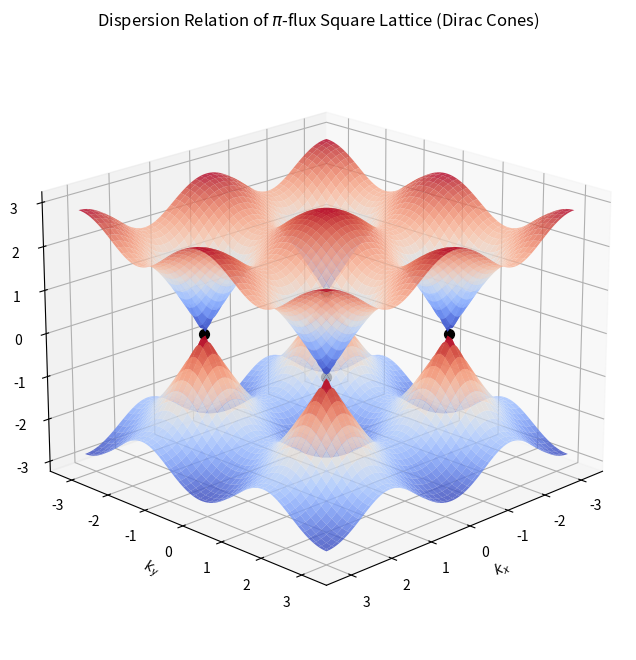

Generate this figure with matplotlib: (Note: this script raises an exception after producing the figure.)
import numpy as np
import matplotlib.pyplot as plt
from matplotlib import cm
from scipy.optimize import curve_fit
import os

def get_spectral_states(L, phi_range):
    n_sites = L * L
    gs_energies = []
    excited_energies = []

    def idx(x, y): return (x % L) * L + (y % L)

    for phi in phi_range:
        h_matrix = np.zeros((n_sites, n_sites), dtype=complex)
        for x in range(L):
            for y in range(L):
                # Vertical hopping
                h_matrix[idx(x, y), idx(x, y+1)] = -1.0
                h_matrix[idx(x, y+1), idx(x, y)] = -1.0
                
                # Horizontal hopping with pi-flux (-1)^y
                t_horiz = -1.0 * ((-1)**y)
                
                # Boundary twist phi
                if x == L - 1:
                    h_matrix[idx(x, y), idx(0, y)] = t_horiz * np.exp(1j * phi)
                    h_matrix[idx(0, y), idx(x, y)] = np.conj(t_horiz * np.exp(1j * phi))
                else:
                    h_matrix[idx(x, y), idx(x+1, y)] = t_horiz
                    h_matrix[idx(x+1, y), idx(x, y)] = t_horiz

        eigenvalues = np.sort(np.linalg.eigvalsh(h_matrix))
        
        # Ground State (GS): Sum of lower N/2 states
        e_gs = np.sum(eigenvalues[:n_sites // 2])
        
        # First Excited State: Move particle from highest occupied (N/2 - 1)
        # to lowest unoccupied (N/2)
        # E_exc = E_gs - epsilon_occ + epsilon_unocc
        e_exc = e_gs - eigenvalues[n_sites // 2 - 1] + eigenvalues[n_sites // 2]
        
        gs_energies.append(e_gs / n_sites)
        excited_energies.append(e_exc / n_sites)

    return np.array(gs_energies), np.array(excited_energies)

def plot_pi_flux_dispersion():
    # Create a dense grid of k-points in the Brillouin Zone
    k = np.linspace(-np.pi, np.pi, 100)
    kx, ky = np.meshgrid(k, k)

    # Dispersion for pi-flux square lattice (2-site unit cell)
    # epsilon(k) = +/- 2 * sqrt( cos(kx)^2 + cos(ky)^2 )
    # This specific form depends on the gauge, but hits 0 at (+/-pi/2, +/-pi/2)
    energy_plus = 2 * np.sqrt(np.cos(kx)**2 + np.cos(ky)**2)
    energy_minus = -energy_plus

    # --- Plotting ---
    fig = plt.figure(figsize=(12, 8))
    ax = fig.add_subplot(111, projection='3d')

    # Plot Upper and Lower Bands
    surf1 = ax.plot_surface(kx, ky, energy_plus, cmap=cm.coolwarm, alpha=0.8, antialiased=True)
    surf2 = ax.plot_surface(kx, ky, energy_minus, cmap=cm.coolwarm, alpha=0.8, antialiased=True)

    # Mark the Dirac Points
    dirac_points = [ (np.pi/2, np.pi/2), (-np.pi/2, -np.pi/2), (np.pi/2, -np.pi/2), (-np.pi/2, np.pi/2) ]
    for px, py in dirac_points:
        ax.scatter([px], [py], [0], color='black', s=50, zorder=10)

    ax.set_title(r"Dispersion Relation of $\pi$-flux Square Lattice (Dirac Cones)")
    ax.set_xlabel(r"$k_x$")
    ax.set_ylabel(r"$k_y$")
    ax.set_zlabel(r"Energy $\epsilon(k)$")
    ax.view_init(elev=20, azim=45)

    plt.savefig("FreeFermions/plots/Dispersions/pi_flux_dispersion.png", dpi=300)
    

def plot_dirac_cuts(L, phi):
    # 1. Create the continuous 3D surface
    k = np.linspace(-np.pi, np.pi, 100)
    kx_surf, ky_surf = np.meshgrid(k, k)
    energy_surf = 2 * np.sqrt(np.cos(kx_surf)**2 + np.cos(ky_surf)**2)

    fig = plt.figure(figsize=(12, 9))
    ax = fig.add_subplot(111, projection='3d')

    # Plot the Dirac Cones (Upper and Lower)
    ax.plot_surface(kx_surf, ky_surf, energy_surf, cmap=cm.Blues, alpha=0.3, antialiased=True)
    ax.plot_surface(kx_surf, ky_surf, -energy_surf, cmap=cm.Blues, alpha=0.3, antialiased=True)

    # 2. Calculate and plot the discrete lines (cuts) for a given phi
    # We plot lines along ky for each discrete kx
    nx_values = np.arange(L)
    ky_continuous = np.linspace(-np.pi, np.pi, 200)

    for nx in nx_values:
        kx_val = (2 * np.pi * nx + phi) / L
        # Normalize kx to be within [-pi, pi] for the plot
        kx_plot = ((kx_val + np.pi) % (2 * np.pi)) - np.pi

        # Calculate energy along this cut
        e_line = 2 * np.sqrt(np.cos(kx_plot)**2 + np.cos(ky_continuous)**2)
        
        # Draw the lines on the cones
        ax.plot([kx_plot]*len(ky_continuous), ky_continuous, e_line, color='red', lw=2, alpha=0.8)
        ax.plot([kx_plot]*len(ky_continuous), ky_continuous, -e_line, color='red', lw=2, alpha=0.8)

    # 3. Mark the discrete points (kx, ky) actually sampled by the LxL lattice
    for nx in range(L):
        for ny in range(L):
            kx_pt = (( (2 * np.pi * nx + phi) / L + np.pi) % (2 * np.pi)) - np.pi
            ky_pt = (( (2 * np.pi * ny) / L + np.pi) % (2 * np.pi)) - np.pi
            e_pt = 2 * np.sqrt(np.cos(kx_pt)**2 + np.cos(ky_pt)**2)
            
            ax.scatter([kx_pt], [ky_pt], [e_pt], color='black', s=20)
            ax.scatter([kx_pt], [ky_pt], [-e_pt], color='black', s=20)

    ax.set_title(f"Dirac Cone Sampling (L={L}, $\phi$={phi/np.pi:.2f}$\pi$)")
    ax.set_xlabel(r"$k_x$")
    ax.set_ylabel(r"$k_y$")
    ax.view_init(elev=25, azim=45)
    plt.savefig(f"FreeFermions/plots/Dispersions/dirac_cuts_L{L}_phi{phi/np.pi:.1f}.png", dpi=300)
    

def get_0_flux_spectral_flow(L, phi_range):
    n_sites = L * L
    gs_energies = []
    excited_energies = []
    def idx(x, y): return (x % L) * L + (y % L)

    for phi in phi_range:
        h_matrix = np.zeros((n_sites, n_sites), dtype=complex)
        for x in range(L):
            for y in range(L):
                # Uniform Hopping (No staggered signs)
                h_matrix[idx(x, y), idx(x, y+1)] = -1.0
                h_matrix[idx(x, y+1), idx(x, y)] = -1.0
                
                # Boundary twist phi
                t_horiz = -1.0
                if x == L - 1:
                    h_matrix[idx(x, y), idx(0, y)] = t_horiz * np.exp(1j * phi)
                    h_matrix[idx(0, y), idx(x, y)] = np.conj(t_horiz * np.exp(1j * phi))
                else:
                    h_matrix[idx(x, y), idx(x+1, y)] = t_horiz
                    h_matrix[idx(x+1, y), idx(x, y)] = t_horiz

        eigenvalues = np.sort(np.linalg.eigvalsh(h_matrix))
        e_gs = np.sum(eigenvalues[:n_sites // 2])
        e_exc = e_gs - eigenvalues[n_sites // 2 - 1] + eigenvalues[n_sites // 2]
        gs_energies.append(e_gs / n_sites)
        excited_energies.append(e_exc / n_sites)

    return np.array(gs_energies), np.array(excited_energies)



def plot_fermi_surface_dispersion():
    k = np.linspace(-np.pi, np.pi, 100)
    kx, ky = np.meshgrid(k, k)

    # Standard Tight-Binding Dispersion (0-Flux)
    # epsilon(k) = -2t * (cos(kx) + cos(ky))
    energy_surf = -2 * (np.cos(kx) + np.cos(ky))

    fig = plt.figure(figsize=(10, 7))
    ax = fig.add_subplot(111, projection='3d')

    # Plot the Single Band
    surf = ax.plot_surface(kx, ky, energy_surf, cmap=cm.viridis, alpha=0.8)
    
    # Draw the Fermi Level at 0 (Half-filling)
    ax.contour(kx, ky, energy_surf, levels=[0], colors='red', linewidths=3)

    ax.set_title("0-Flux Dispersion: Standard Fermi Surface (Red Diamond)")
    ax.set_xlabel(r"$k_x$")
    ax.set_ylabel(r"$k_y$")
    ax.set_zlabel(r"Energy $\epsilon(k)$")
    plt.savefig("FreeFermions/plots/Dispersions/0_flux_fermi_surface_dispersion.png", dpi=300)
    plt.show()

def plot_0_flux_cuts(L, phi):
    # 1. Create the continuous 3D surface (Standard cosine band)
    k = np.linspace(-np.pi, np.pi, 100)
    kx_surf, ky_surf = np.meshgrid(k, k)
    energy_surf = -2 * (np.cos(kx_surf) + np.cos(ky_surf))

    fig = plt.figure(figsize=(12, 9))
    ax = fig.add_subplot(111, projection='3d')

    # Plot the Cosine Band
    ax.plot_surface(kx_surf, ky_surf, energy_surf, cmap=cm.viridis, alpha=0.3, antialiased=True)
    
    # Highlight the Fermi Surface (0-energy contour)
    ax.contour(kx_surf, ky_surf, energy_surf, levels=[0], colors='red', linewidths=3, offset=0)

    # 2. Calculate and plot the discrete lines (cuts) for a given phi
    nx_values = np.arange(L)
    ky_continuous = np.linspace(-np.pi, np.pi, 200)

    for nx in nx_values:
        kx_val = (2 * np.pi * nx + phi) / L
        kx_plot = ((kx_val + np.pi) % (2 * np.pi)) - np.pi
        
        # Calculate energy along this cut
        e_line = -2 * (np.cos(kx_plot) + np.cos(ky_continuous))
        
        # Draw the lines on the surface
        ax.plot([kx_plot]*len(ky_continuous), ky_continuous, e_line, color='darkorange', lw=2, alpha=0.8)

    # 3. Mark the discrete points (kx, ky) actually sampled
    for nx in range(L):
        for ny in range(L):
            kx_pt = (( (2 * np.pi * nx + phi) / L + np.pi) % (2 * np.pi)) - np.pi
            ky_pt = (( (2 * np.pi * ny) / L + np.pi) % (2 * np.pi)) - np.pi
            e_pt = -2 * (np.cos(kx_pt) + np.cos(ky_pt))
            ax.scatter([kx_pt], [ky_pt], [e_pt], color='black', s=20)

    ax.set_title(f"0-Flux Fermi Surface Sampling (L={L}, $\phi$={phi/np.pi:.2f}$\pi$)")
    ax.set_xlabel(r"$k_x$")
    ax.set_ylabel(r"$k_y$")
    ax.view_init(elev=25, azim=45)
    plt.savefig(f"FreeFermions/plots/Dispersions/0_flux_cuts_L{L}_phi{phi/np.pi:.1f}.png", dpi=300)
    

def plot_side_by_side(L_list, phis):
    fig1, ax1 = plt.subplots(figsize=(8, 6))
    fig2, ax2 = plt.subplots(figsize=(8, 6))
    fig3, ax3 = plt.subplots(figsize=(8, 6))
    x_phi = phis / np.pi
    
    # Colors for different L sizes
    colors = ['tab:blue', 'tab:orange', 'tab:green', 'tab:red', 'tab:purple', 'tab:brown', 'tab:pink', 'tab:gray']
    
    for i, L in enumerate(L_list):
        color = colors[i % len(colors)]
        
        # --- 0-Flux (Standard Fermi Sea) ---
        gs0, exc0 = get_0_flux_spectral_flow(L, phis)
        ax1.plot(x_phi, gs0, label=f"GS L={L}", color=color, lw=2)
        ax1.plot(x_phi, exc0, color=color, linestyle='--', alpha=0.5) # Excited state
        
        # --- Pi-Flux (Dirac Spin Liquid) ---
        gs_pi, exc_pi = get_spectral_states(L, phis)
        if L % 4 == 0:
            ax2.plot(x_phi, gs_pi, label=f"GS L={L}", color=color, lw=2)
            #ax2.plot(x_phi, exc_pi, color=color, linestyle='--', alpha=0.5) # Excited state
        elif L % 4 == 2:
            ax3.plot(x_phi, gs_pi, label=f"GS L={L}", color=color, lw=2)
            #ax3.plot(x_phi, exc_pi, color=color, linestyle='--', alpha=0.5) # Excited state

    # Formatting 0-Flux Plot
    ax1.set_title("0-Flux: Uniform Fermi Sea", fontsize=14)
    ax1.set_xlabel(r"Twist Angle $\phi$ ($\pi$ units)")
    ax1.set_ylabel("Energy per site (t units)")
    ax1.grid(True, linestyle='--', alpha=0.6)
    if len(ax1.lines) > 0:
        ax1.legend(title="Lattice Size")
    fig1.tight_layout()
    fig1.savefig("FreeFermions/plots/Spectral_flow/0_flux_spectral_flow.png", dpi=300)

    # Formatting Pi-Flux Plot (L = 4, 8, 12...)
    ax2.set_title(r"$\pi$-Flux: Dirac Spin Liquid ", fontsize=14)
    ax2.set_xlabel(r"Twist Angle $\phi$ ($\pi$ units)")
    ax2.set_ylabel("Energy per site (t units)")
    ax2.grid(True, linestyle='--', alpha=0.6)
    if len(ax2.lines) > 0:
        ax2.legend(title="Lattice Size")
    fig2.tight_layout()
    fig2.savefig("FreeFermions/plots/Spectral_flow/pi_flux_spectral_flow_L4n.png", dpi=300)

    # Formatting Pi-Flux Plot (L = 6, 10, 14...)
    ax3.set_title(r"$\pi$-Flux: Dirac Spin Liquid", fontsize=14)
    ax3.set_xlabel(r"Twist Angle $\phi$ ($\pi$ units)")
    ax3.set_ylabel("Energy per site (t units)")
    ax3.grid(True, linestyle='--', alpha=0.6)
    if len(ax3.lines) > 0:
        ax3.legend(title="Lattice Size")
    fig3.tight_layout()
    fig3.savefig("FreeFermions/plots/Spectral_flow/pi_flux_spectral_flow_L4n_plus_2.png", dpi=300)
    


def get_mf_correlation_length(L, phi, flux_type='pi'):
    n_sites = L * L
    def idx(x, y): return (x % L) * L + (y % L)
    
    # 1. Build Hamiltonian
    h_matrix = np.zeros((n_sites, n_sites), dtype=complex)
    for x in range(L):
        for y in range(L):
            # Vertical
            h_matrix[idx(x, y), idx(x, y+1)] = -1.0
            h_matrix[idx(x, y+1), idx(x, y)] = -1.0
            # Horizontal
            t_horiz = -1.0 * ((-1)**y if flux_type == 'pi' else 1.0)
            if x == L - 1:
                h_matrix[idx(x, y), idx(0, y)] = t_horiz * np.exp(1j * phi)
                h_matrix[idx(0, y), idx(x, y)] = np.conj(t_horiz * np.exp(1j * phi))
            else:
                h_matrix[idx(x, y), idx(x+1, y)] = t_horiz
                h_matrix[idx(x+1, y), idx(x, y)] = t_horiz

    # 2. Diagonalize and get Correlation Matrix P
    vals, vecs = np.linalg.eigh(h_matrix)
    # Occupation: fill the lower half
    occ_vecs = vecs[:, :n_sites // 2]
    P = occ_vecs @ occ_vecs.conj().T
    
    # 3. Measure correlations along x-axis (y=0)
    r_vals = np.arange(1, L)
    corrs = []
    origin = idx(0, 0)
    for r in r_vals:
        # We take the absolute square to mimic spin correlations
        val = np.abs(P[origin, idx(r, 0)])**2
        corrs.append(val)
    
    # 4. Periodic Fit with Robustness
    def periodic_model(r, A, xi):
        # Using a very small epsilon to prevent division by zero if xi is tiny
        return A * (np.exp(-r/xi) + np.exp(-(L-r)/xi))

    # Lower the initial guess if you expect very short correlations
    initial_guess = [corrs[0], 1.0]
    
    # Change the 0.1 to something much smaller, like 1e-6, or even 0
    try:
        popt, _ = curve_fit(
            periodic_model, 
            r_vals, 
            corrs, 
            p0=initial_guess, 
            # Lower bound for xi is now 1e-6 instead of 0.1
            bounds=((0, 1e-6), (np.inf, L * 5)), 
            maxfev=10000 # Increased for better convergence at small xi
        )
        return popt[1]
    except RuntimeError:
        # If it still fails, it's usually because xi is effectively infinite
        # (the system is gapless). You can return a large value or NaN.
        return np.nan


def plot_1_over_Correlation_lengths(L_values, phi_range):
    fig, (ax1, ax2) = plt.subplots(1, 2, figsize=(15, 6))
    
    # Convert phi_range to units of pi for the x-axis
    x_phi = phi_range 

    for L in L_values:
        # Calculate 1/xi. Note: if xi is np.nan or very large, 1/xi correctly approaches 0.
        xi_0_raw = np.array([get_mf_correlation_length(L, p, '0') for p in phi_range])
        xi_pi_raw = np.array([get_mf_correlation_length(L, p, 'pi') for p in phi_range])
        
        # Handle potential NaNs or division by zero gracefully
        inv_xi_0 = 1.0 / xi_0_raw
        inv_xi_pi = 1.0 / xi_pi_raw

        ax1.plot(x_phi, inv_xi_0, marker='o', markersize=4, label=f'L={L}')
        ax2.plot(x_phi, inv_xi_pi, marker='o', markersize=4, label=f'L={L}')

    # Formatting Ax1 (0-Flux)
    ax1.set_title(r"0-Flux: Inverse Correlation Length $1/\xi$")
    ax1.set_ylabel(r"$1/\xi$ (Inverse lattice units)")
    ax1.set_xlabel(r"Twist $\phi$ ($\pi$ units)")
    ax1.grid(True, linestyle='--', alpha=0.6)
    ax1.legend()

    # Formatting Ax2 (Pi-Flux)
    ax2.set_title(r"$\pi$-Flux: Inverse Correlation Length $1/\xi$")
    ax2.set_ylabel(r"$1/\xi$ (Inverse lattice units)")
    ax2.set_xlabel(r"Twist $\phi$ ($\pi$ units)")
    ax2.grid(True, linestyle='--', alpha=0.6)
    ax2.legend()

    plt.tight_layout()
    # Updated filename to reflect the change
    plt.savefig("FreeFermions/plots/Correlation_lengths/inv_correlation_length_comparison.png", dpi=300)
    

def get_second_moment_inv_xi(L, phi, flux_type='pi'):
    n_sites = L * L
    def idx(x, y): return (x % L) * L + (y % L)
    
    # 1. Build Hamiltonian
    h_matrix = np.zeros((n_sites, n_sites), dtype=complex)
    for x in range(L):
        for y in range(L):
            # Vertical hopping
            h_matrix[idx(x, y), idx(x, y+1)] = -1.0
            h_matrix[idx(x, y+1), idx(x, y)] = -1.0
            
            # Horizontal hopping with flux
            t_horiz = -1.0 * ((-1)**y if flux_type == 'pi' else 1.0)
            if x == L - 1:
                h_matrix[idx(x, y), idx(0, y)] = t_horiz * np.exp(1j * phi)
                h_matrix[idx(0, y), idx(x, y)] = np.conj(t_horiz * np.exp(1j * phi))
            else:
                h_matrix[idx(x, y), idx(x+1, y)] = t_horiz
                h_matrix[idx(x+1, y), idx(x, y)] = t_horiz

    # 2. Get Correlation Matrix P (Ground State)
    vals, vecs = np.linalg.eigh(h_matrix)
    occ_vecs = vecs[:, :n_sites // 2]
    P = occ_vecs @ occ_vecs.conj().T
    
    # 3. Calculate Structure Factor S(q)
    # We use Q = (pi, pi) for the Antiferromagnetic peak
    # and k_min = (2*pi/L, 0) for the nearest neighbor momentum
    Q = np.array([np.pi, np.pi])
    k_min = np.array([2 * np.pi / L, 0])
    
    sq_peak = 0j
    sq_neighbor = 0j
    
    # Use site (0,0) as reference and sum over all r = (dx, dy)
    for dx in range(L):
        for dy in range(L):
            # For spin systems, correlation is roughly |P_ij|^2
            # We add the (-1)^(dx+dy) to account for the AF staggering
            corr = ((-1)**(dx+dy)) * np.abs(P[idx(0,0), idx(dx,dy)])**2
            
            r_vec = np.array([dx, dy])
            sq_peak += corr * np.exp(1j * np.dot(Q, r_vec))
            sq_neighbor += corr * np.exp(1j * np.dot(Q + k_min, r_vec))
    
    # 4. Apply Second Moment Formula
    sq_peak = np.abs(sq_peak)
    sq_neighbor = np.abs(sq_neighbor)
    
    # Formula: xi = 1/(2*sin(pi/L)) * sqrt(S(Q)/S(Q+k) - 1)
    ratio = sq_peak / sq_neighbor
    
    # If ratio < 1 (no peak), the system is extremely gapped
    if ratio <= 1.0:
        return 10.0 # Return a high value for 1/xi
    
    xi_2nd = (1.0 / (2.0 * np.sin(np.pi / L))) * np.sqrt(ratio - 1.0)
    
    return 1.0 / xi_2nd

def plot_second_moment_comparison(L_values, phi_range):
    fig, (ax1, ax2) = plt.subplots(1, 2, figsize=(16, 7))
    x_phi = phi_range / np.pi

    for L in L_values:
        print(f"Calculating for L={L}...")
        inv_xi_0 = [get_second_moment_inv_xi(L, p, '0') for p in phi_range]
        inv_xi_pi = [get_second_moment_inv_xi(L, p, 'pi') for p in phi_range]
        
        ax1.plot(x_phi, inv_xi_0, marker='o', markersize=4, label=f'L={L}')
        ax2.plot(x_phi, inv_xi_pi, marker='o', markersize=4, label=f'L={L}')

    # Formatting
    ax1.set_title(r"0-Flux: $1/\xi_{2nd}$ (Fermi Surface)", fontsize=14)
    ax1.set_ylabel(r"Inverse Correlation Length $1/\xi_{2nd}$")
    ax1.set_xlabel(r"Twist Angle $\phi$ ($\pi$ units)")
    ax1.grid(True, linestyle='--', alpha=0.6)
    ax1.legend()

    ax2.set_title(r"$\pi$-Flux: $1/\xi_{2nd}$ (Dirac Cones)", fontsize=14)
    ax2.set_xlabel(r"Twist Angle $\phi$ ($\pi$ units)")
    ax2.grid(True, linestyle='--', alpha=0.6)
    ax2.legend()

    plt.tight_layout()
    plt.savefig("FreeFermions/plots/Correlation_lengths/inv_xi_2nd_moment_comparison.png", dpi=300)
    

def plot_structure_factor(L, phi, flux_type='pi'):
    n_sites = L * L
    def idx(x, y): return (x % L) * L + (y % L)
    
    # 1. Build Hamiltonian
    h_matrix = np.zeros((n_sites, n_sites), dtype=complex)
    for x in range(L):
        for y in range(L):
            h_matrix[idx(x, y), idx(x, y+1)] = -1.0
            h_matrix[idx(x, y+1), idx(x, y)] = -1.0
            t_horiz = -1.0 * ((-1)**y if flux_type == 'pi' else 1.0)
            if x == L - 1:
                h_matrix[idx(x, y), idx(0, y)] = t_horiz * np.exp(1j * phi)
                h_matrix[idx(0, y), idx(x, y)] = np.conj(t_horiz * np.exp(1j * phi))
            else:
                h_matrix[idx(x, y), idx(x+1, y)] = t_horiz
                h_matrix[idx(x+1, y), idx(x, y)] = t_horiz

    # 2. Get Correlation Matrix P (Ground State)
    vals, vecs = np.linalg.eigh(h_matrix)
    occ_vecs = vecs[:, :n_sites // 2]
    P = occ_vecs @ occ_vecs.conj().T
    
    # 3. Calculate Structure Factor S(q) via 2D FFT
    corr_r = np.zeros((L, L))
    for dx in range(L):
        for dy in range(L):
            # True physical spin-spin correlation for free fermions via Wick's theorem:
            # C(r) = 3/4 * delta_{r,0} - 3/2 * |P_{0,r}|^2
            P_sq = np.abs(P[idx(0, 0), idx(dx, dy)])**2
            if dx == 0 and dy == 0:
                corr_r[dx, dy] = 0.75 - 1.5 * P_sq
            else:
                corr_r[dx, dy] = -1.5 * P_sq
            
    S_q = np.abs(np.fft.fft2(corr_r))
    
    # Wrap around for a fully periodic plot in momentum space
    S_q_periodic = np.zeros((L+1, L+1))
    S_q_periodic[:L, :L] = S_q
    S_q_periodic[L, :L] = S_q[0, :]
    S_q_periodic[:L, L] = S_q[:, 0]
    S_q_periodic[L, L] = S_q[0, 0]
    
    # 4. Plot
    fig, ax = plt.subplots(figsize=(6, 5))
    c = ax.imshow(S_q_periodic, origin='lower', cmap='viridis', extent=[0, 2*np.pi, 0, 2*np.pi])
    fig.colorbar(c, label='|S(q)|')
    ax.set_xlabel(r'$q_x$')
    ax.set_ylabel(r'$q_y$')
    ax.set_title(f'Structure Factor S(q) [{flux_type}-flux, L={L}, $\phi$={phi/np.pi:.2f}$\pi$]')
    ax.set_xticks([0, np.pi, 2*np.pi], ['0', r'$\pi$', r'$2\pi$'])
    ax.set_yticks([0, np.pi, 2*np.pi], ['0', r'$\pi$', r'$2\pi$'])
    fig.tight_layout()
    fig.savefig(f"FreeFermions/plots/Correlation_lengths/structure_factor_L{L}_{flux_type}flux.png", dpi=300)

def plot_spin_stiffness(L_list):
    """
    Calculates and plots the spin stiffness (helicity modulus) for different system sizes.
    The stiffness is computed as the curvature of the ground state energy per site
    with respect to a boundary twist angle phi, evaluated at phi=0.
    rho_s = d^2(E_gs/N) / d(phi^2) | at phi=0
    """
    stiffness_0_flux = []
    stiffness_pi_flux = []

    # A small range of phi around 0 to perform the quadratic fit
    phi_fit_range = np.linspace(-0.05, 0.05, 21) # Small range for accurate curvature at phi=0

    print("Calculating spin stiffness...")
    for L in L_list:
        print(f"  L = {L}")
        # --- 0-Flux Case ---
        gs_energies_0, _ = get_0_flux_spectral_flow(L, phi_fit_range)
        # Fit E(phi) = a*phi^2 + b*phi + c. The stiffness is 2*a.
        coeffs_0 = np.polyfit(phi_fit_range, gs_energies_0, 2)
        stiffness_0_flux.append(2 * coeffs_0[0])

        # --- Pi-Flux Case ---
        gs_energies_pi, _ = get_spectral_states(L, phi_fit_range)
        coeffs_pi = np.polyfit(phi_fit_range, gs_energies_pi, 2)
        stiffness_pi_flux.append(2 * coeffs_pi[0])

    # --- Plotting ---
    fig, ax = plt.subplots(figsize=(8, 6))
    
    inv_L = [1/L for L in L_list]

    ax.plot(inv_L, stiffness_0_flux, marker='o', linestyle='-', label='0-Flux (Fermi Sea)')
    ax.plot(inv_L, stiffness_pi_flux, marker='s', linestyle='--', label=r'$\pi$-Flux (Dirac Liquid)')

    ax.axhline(0, color='grey', lw=1, linestyle=':')
    ax.set_title("Spin Stiffness vs. Inverse System Size", fontsize=14)
    ax.set_xlabel(r"$1/L$")
    ax.set_ylabel(r"Spin Stiffness $\rho_s$")
    ax.grid(True, linestyle='--', alpha=0.6)
    ax.legend()
    fig.tight_layout()
    fig.savefig("FreeFermions/plots/Stiffness/spin_stiffness.png", dpi=300)
    print("Spin stiffness plot saved to FreeFermions/plots/Stiffness/spin_stiffness.png")

def plot_energy_gap_vs_L_fit(L_list, target_phi, flux_type='pi'):
    """
    Calculates the energy gap E(0)-E(phi) for different system sizes L,
    plots it against 1/L, and fits it with a power law.
    """
    print(f"\nCalculating absolute energy gap for phi={target_phi/np.pi:.2f}pi, flux={flux_type}")
    
    inv_L_vals = []
    gaps = []

    for L in L_list:
        if flux_type == 'pi':
            gs_energies, _ = get_spectral_states(L, [0, target_phi])
        else: # '0' flux
            gs_energies, _ = get_0_flux_spectral_flow(L, [0, target_phi])
        
        e0 = gs_energies[0]
        e_phi = gs_energies[1]
        gap = np.abs(e0 - e_phi)
        
        inv_L_vals.append(1/L)
        gaps.append(gap)
        print(f"  L={L}: E(0)={e0:.6f}, E(phi)={e_phi:.6f}, Absolute Gap={gap:.6f}")

    inv_L_arr = np.array(inv_L_vals)
    gaps_arr = np.array(gaps)

    # --- Fitting ---
    def fit_func(x, a, n, b):
        return a * x**n + b

    def fit_func_exp(x, a, c, b):
        x_safe = np.where(x == 0, 1e-10, x)
        return a * np.exp(-1.0 / (x_safe * c)) + b

    popt = None
    popt_exp = None
    err_pl = float('inf')
    err_exp = float('inf')
    inv_L_fine = np.linspace(0, max(inv_L_arr) * 1.1, 100)
    
    if len(inv_L_arr) >= 3:
        try:
            popt, _ = curve_fit(fit_func, inv_L_arr, gaps_arr, p0=[gaps_arr[0], 2.0, 0.0], maxfev=5000)
            a, n_fit, b = popt
            fit_label = f'Power-law $y = a(1/L)^n + b$ ($n={n_fit:.3f}$)'
            gap_fit = fit_func(inv_L_fine, *popt)
            err_pl = np.sum((gaps_arr - fit_func(inv_L_arr, *popt))**2)
        except Exception as e:
            print(f"Power-law fit failed: {e}")
            
        try:
            popt_exp, _ = curve_fit(fit_func_exp, inv_L_arr, gaps_arr, p0=[gaps_arr[0], 5.0, 0.0], 
                                    bounds=([-np.inf, 1e-5, -np.inf], [np.inf, np.inf, np.inf]), maxfev=5000)
            a_exp, c_exp, b_exp = popt_exp
            fit_label_exp = f'Exponential $y = a e^{{-L/\\xi}} + b$ ($\\xi={c_exp:.3f}$)'
            gap_fit_exp = fit_func_exp(inv_L_fine, *popt_exp)
            err_exp = np.sum((gaps_arr - fit_func_exp(inv_L_arr, *popt_exp))**2)
        except Exception as e:
            print(f"Exponential fit failed: {e}")

    use_pl = False
    use_exp = False
    if popt is not None and popt_exp is not None:
        if err_pl <= err_exp:
            use_pl = True
        else:
            use_exp = True
    elif popt is not None:
        use_pl = True
    elif popt_exp is not None:
        use_exp = True

    # --- Plotting ---
    plt.figure(figsize=(9, 6))
    plt.plot(inv_L_arr, gaps_arr, 'o', color='tab:red', markersize=8, label='Data')

    if use_pl:
        plt.plot(inv_L_fine, gap_fit, '--', color='black', label=fit_label)
        plt.plot(0, popt[2], '*', color='blue', markersize=12, markeredgecolor='black', label=f'PL Extrapolated: {popt[2]:.4f}')
    elif use_exp:
        plt.plot(inv_L_fine, gap_fit_exp, ':', color='tab:green', linewidth=2, label=fit_label_exp)
        plt.plot(0, popt_exp[2], 'X', color='tab:green', markersize=10, markeredgecolor='black', label=f'Exp Extrapolated: {popt_exp[2]:.4f}')

    plt.xlabel('1/L', fontsize=14)
    plt.ylabel(f'Absolute Energy Gap per site $|E(0) - E(\phi)|$', fontsize=14)
    plt.title(f'Free Fermion Energy Gap vs 1/L ({flux_type}-flux, $\phi$={target_phi/np.pi:.2f}$\pi$)', fontsize=16)
    plt.grid(True, linestyle='--', alpha=0.7)
    plt.legend(fontsize=12)
    plt.xlim(left=0)
    plt.tight_layout()
    
    save_dir = "FreeFermions/plots/Gap_scaling"
    os.makedirs(save_dir, exist_ok=True)
    save_path = os.path.join(save_dir, f"gap_vs_invL_{flux_type}_phi{target_phi/np.pi:.1f}.png")
    plt.savefig(save_path, dpi=300)
    print(f"Plot saved to {save_path}")
    plt.show()

if __name__ == "__main__":

    L = 6 
    
    # --- Twisting phi for pi-flux and 0-flux-------------------------------------------------------
    phis = np.linspace(0, 2*np.pi, 20)
    #gspi, excpi = get_spectral_states(L, phis)
    #gs0, exc0 = get_0_flux_spectral_flow(L, phis)

    # --- plot 0,pi for Ls twist phi-------------------------------------------------------
    phis = np.linspace(0, 2*np.pi, 100)
    L_values = [4, 6,8, 10] 
    #plot_side_by_side(L_values, phis)


    # ------------pi flux dispersion kx ky----------------------------------------------------------------------
    plot_pi_flux_dispersion()
    plot_dirac_cuts(L=4, phi=0)

    #------------0 flux dispersion kx ky----------------------------------------------------------------------
    #plot_fermi_surface_dispersion()
    #plot_0_flux_cuts(L=8, phi=0.0)


    #--- Correllation length ------------------------
    L = 8
    phi = 0
    #xi_0 = get_mf_correlation_length(L, phi, '0')
    #xi_pi = get_mf_correlation_length(L, phi, 'pi')

    L_values = [4,6,8,10]
    #phi_range = np.linspace(0, 2*np.pi, 100)
    #plot_1_over_Correlation_lengths(L_values, phi_range)

    L_values = [4,6,8,10]
    #phis = np.linspace(0, 2*np.pi, 30)
    #plot_second_moment_comparison(L_values, phis)    

    #--- Structure factor S(q) ------------------------
    L = 10
    phi = np.pi
    #plot_structure_factor(L, phi, '0')
    #plot_structure_factor(L, phi, 'pi')

    #--- Spin Stiffness -----------------------------
    os.makedirs("FreeFermions/plots/Stiffness", exist_ok=True)
    L_stiffness = [4, 6, 8, 10, 12, 14, 16, 20, 24, 50, 100 ]
    #plot_spin_stiffness(L_stiffness)

    #--- Gap scaling vs 1/L ---
    L_gap_scaling = [6,10, 14, 18, 22]
    target_phi_gap = 1 * np.pi
    #plot_energy_gap_vs_L_fit(L_gap_scaling, target_phi_gap, flux_type='pi')
    #plot_energy_gap_vs_L_fit(L_gap_scaling, target_phi_gap, flux_type='0')

    
